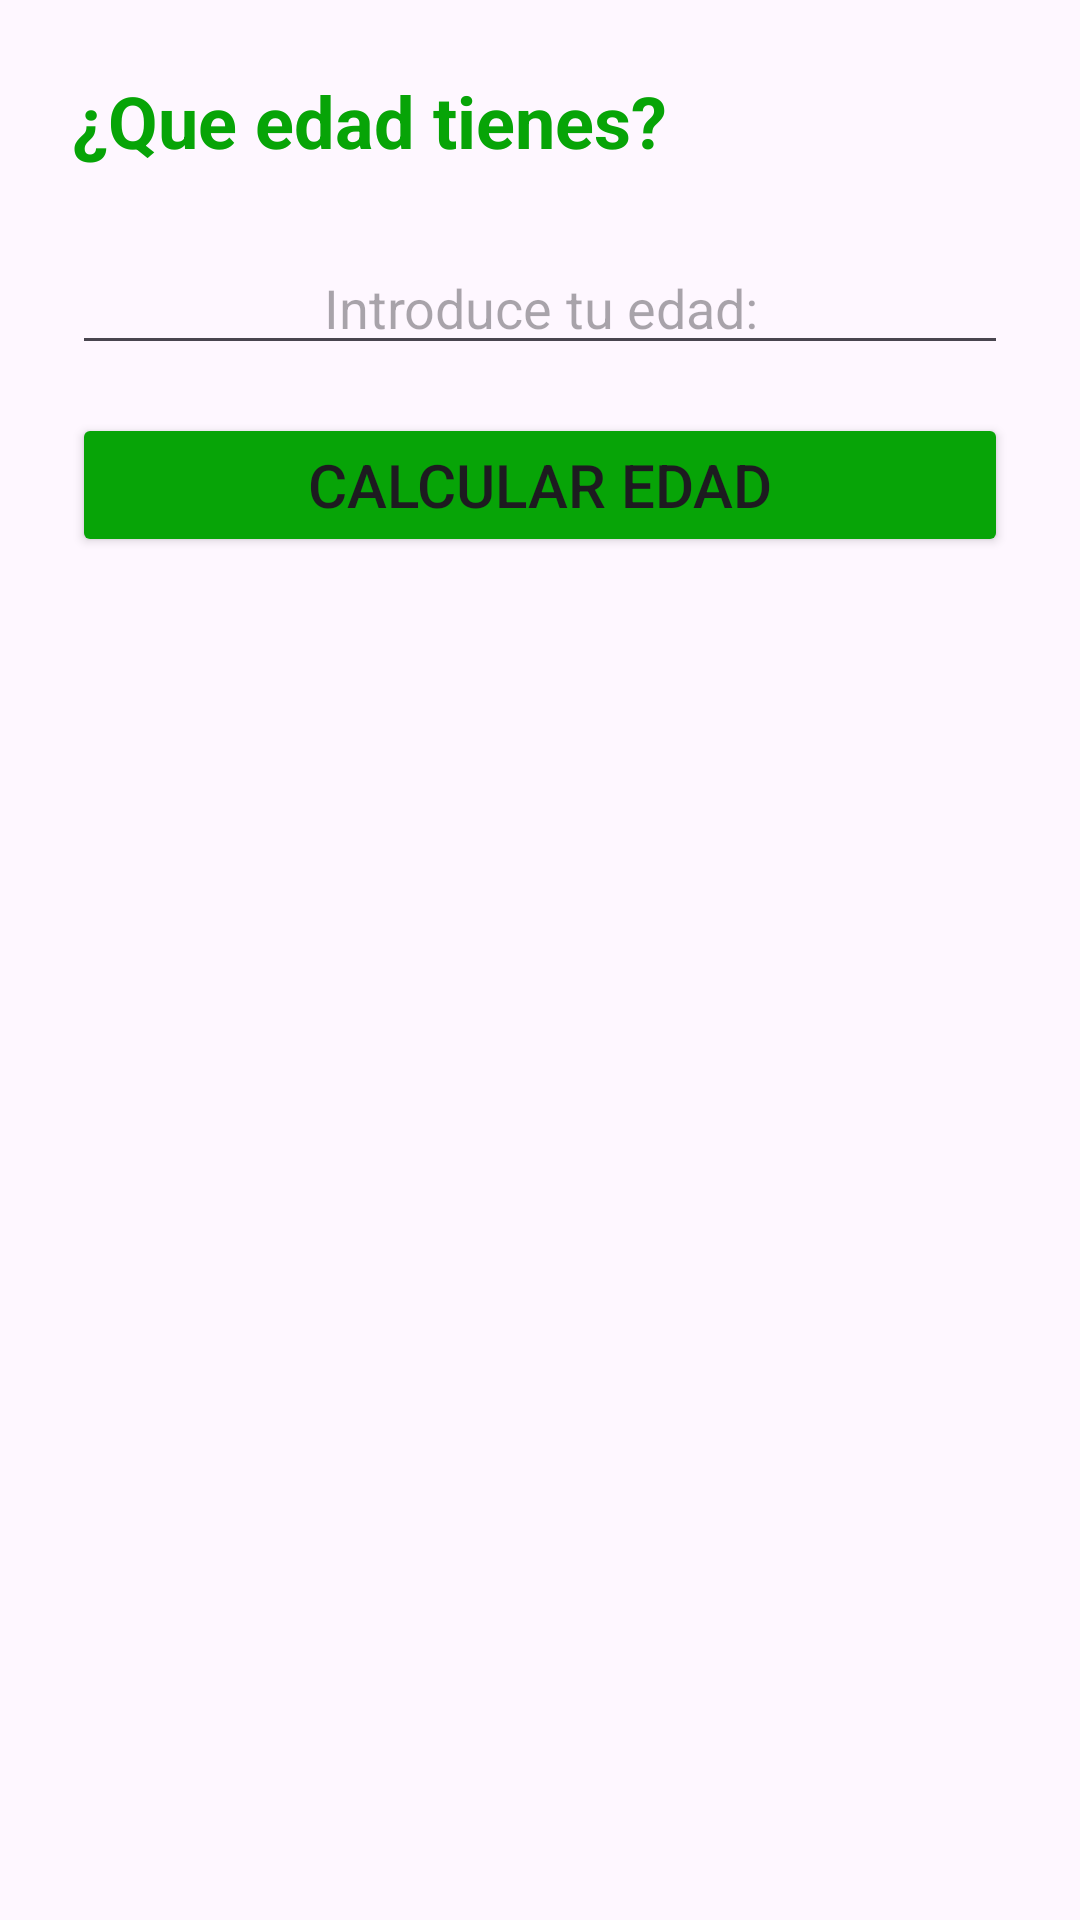

This screen was rendered from an Android layout file. Write that file and the resources it references.
<!-- AndroidManifest.xml: application theme Theme.Practica01_Oscar_Ubeda -->
<!-- res/layout/activity_edad_canina.xml -->
<?xml version="1.0" encoding="utf-8"?>
<LinearLayout xmlns:android="http://schemas.android.com/apk/res/android"
    xmlns:app="http://schemas.android.com/apk/res-auto"
    xmlns:tools="http://schemas.android.com/tools"
    android:id="@+id/edadCan"
    android:layout_width="match_parent"
    android:layout_height="match_parent"
    android:orientation="vertical"
    tools:context=".EdadCaninaActivity">

    <ImageView
        android:layout_width="match_parent"
        android:layout_height="wrap_content"
        android:src="@drawable/perro"
        android:adjustViewBounds="true"
        />

    <TextView
        android:id="@+id/texto_pregunta"
        android:layout_width="match_parent"
        android:layout_height="wrap_content"
        android:padding="24dp"
        android:text="@string/pregunta_edad"
        android:textColor="@color/colorDogActivity"
        android:textSize="24sp"
        android:textStyle="bold" />

    <EditText
        android:id="@+id/edit_edad"
        android:layout_width="match_parent"
        android:layout_height="wrap_content"
        android:layout_marginHorizontal="24dp"
        android:ems="10"
        android:gravity="center"
        android:hint="@string/introduce_tu_edad"
        android:inputType="number" />

    <Button
        android:id="@+id/boton_calcular"
        android:layout_width="match_parent"
        android:layout_height="wrap_content"
        android:layout_marginHorizontal="24dp"
        android:layout_marginVertical="16dp"
        android:backgroundTint="@color/colorDogActivity"
        android:text="@string/calcular_edad"
        android:textSize="20sp" />

    <TextView
        android:id="@+id/texto_respuesta"
        android:layout_width="match_parent"
        android:layout_height="wrap_content"
        android:padding="24dp"
        tools:text="Si fueras un perro, tendías 47 años"
        android:textSize="26sp"
        android:gravity="center"
        android:textColor="@color/colorDogActivity"
        android:textStyle="bold" />

</LinearLayout>
<!-- resources referenced by this layout -->
<resources>
  <color name="colorDogActivity">#07A407</color>
  <string name="calcular_edad">Calcular Edad</string>
  <string name="introduce_tu_edad">Introduce tu edad:</string>
  <string name="pregunta_edad">¿Que edad tienes?</string>
  <style name="Theme.Practica01_Oscar_Ubeda" parent="Base.Theme.Practica01_Oscar_Ubeda" />
  <style name="Base.Theme.Practica01_Oscar_Ubeda" parent="Theme.Material3.DayNight.NoActionBar">
          
          
      </style>
</resources>
